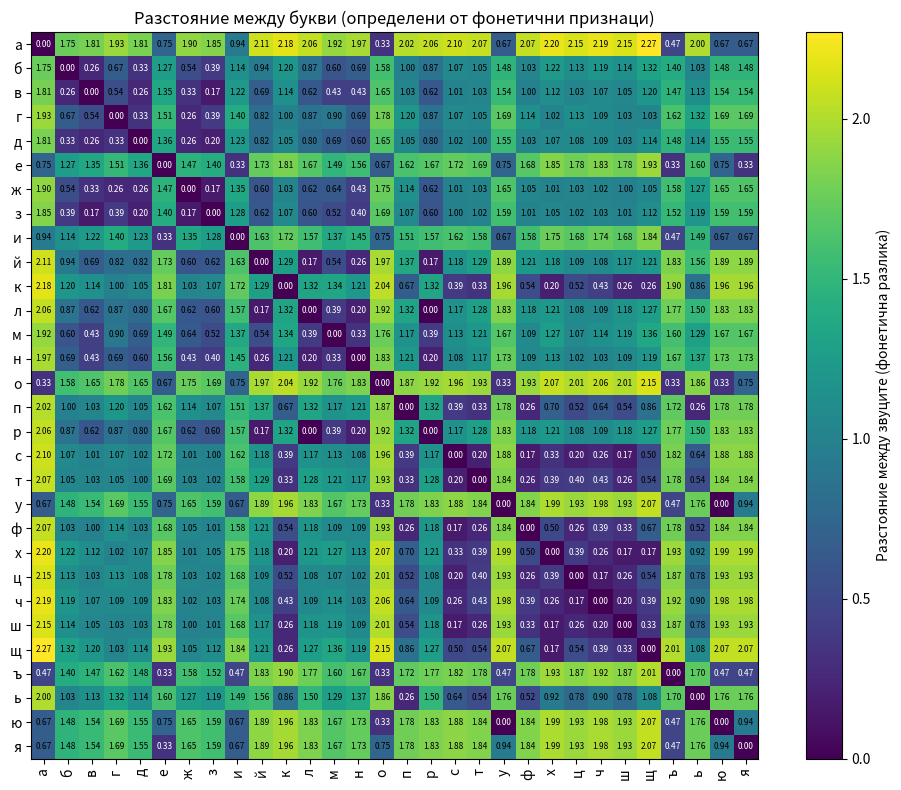

This chart was generated by the following Python code:
import numpy as np
import matplotlib.pyplot as plt
import math

# --- Bulgarian lowercase letters (Cyrillic) ---
letters = list("абвгдежзийклмнопрстуфхцчшщъьюя")

# --- Фонетични признаци ---
# Всяка буква се представя чрез вектор от фонетични характеристики
# (ръчно дефинирани, лингвистично мотивирани)

# Размерности на признаците (двоични / категорийни, кодирани като цели числа):
# [гласна, звучност, място, начин, височина, заденост]
#
# място (за съгласни):
# 0 = няма, 1 = двуустна, 2 = устнозъбна, 3 = зъбна/алвеоларна,
# 4 = палатална, 5 = веларна
#
# начин (за съгласни):
# 0 = няма, 1 = взривна, 2 = фрикативна, 3 = африката,
# 4 = носова, 5 = сонорна, 6 = сложна
#
# височина (за гласни):
# 0 = няма, 1 = висока, 2 = средна, 3 = ниска
#
# заденост (за гласни):
# 0 = няма, 1 = предна, 2 = централна, 3 = задна

F = {}

# --- Vowels ---
for ch, h, b in [
    ("а",3,3), ("е",2,1), ("и",1,1), ("о",2,3),
    ("у",1,3), ("ъ",2,2), ("я",3,1), ("ю",1,3)
]:
    F[ch] = [1, 1, 0, 0, h/3, b/3]

# --- Consonants ---
for ch, v, p, m in [
    ("б",1,1,1), ("п",0,1,1),
    ("в",1,2,2), ("ф",0,2,2),
    ("д",1,3,1), ("т",0,3,1),
    ("з",1,3,2), ("с",0,3,2),
    ("ж",1,4,2), ("ш",0,4,2),
    ("г",1,5,1), ("к",0,5,1),
    ("м",1,1,4), ("н",1,3,4),
    ("л",1,3,5), ("р",1,3,5),
    ("й",1,4,5),
    ("х",0,5,2),
    ("ц",0,3,3), ("ч",0,4,3),
    ("щ",0,6,2), ("ь",0,0,0)
]:
    F[ch] = [0, v, p/6, m/5, 0, 0]

# --- Distance & similarity ---
def dist(a, b):
    fa, fb = F[a], F[b]
    d = 0.0
    for i in range(len(fa)):
        d += (fa[i] - fb[i]) ** 2
    d = math.sqrt(d)
    return d

def sim(a, b):
    return dist(a, b)

# --- Build matrix ---
N = len(letters)
M = np.zeros((N, N))

for i, a in enumerate(letters):
    for j, b in enumerate(letters):
        M[i, j] = sim(a, b)

# --- Plot ---
plt.figure(figsize=(10, 8))
im = plt.imshow(M, cmap="viridis")
plt.colorbar(im, label="Разстояние между звуците (фонетична разлика)")
plt.xticks(range(N), letters, rotation=90)
plt.yticks(range(N), letters)
plt.title("Разстояние между букви (определени от фонетични признаци)")

# Add text annotations with values
for i in range(N):
    for j in range(N):
        plt.text(j, i, f'{M[i, j]:.2f}', ha='center', va='center', 
                 color='white' if M[i, j] < 0.5 else 'black', fontsize=6)

plt.tight_layout()
plt.savefig("closeness_matrix.pdf", dpi=300)
plt.show()
